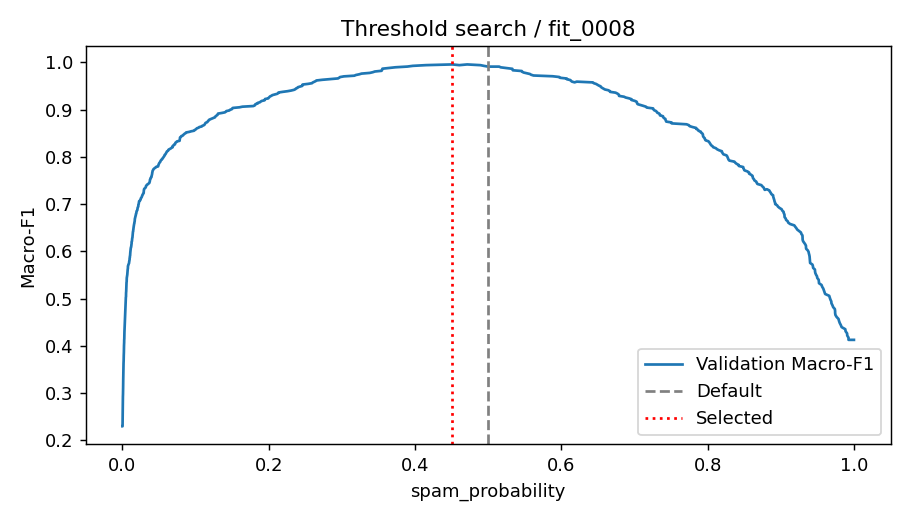

The table this chart was drawn from, first rows:
threshold, macro_f1, spam_precision, spam_recall, spam_f1, fn, fp, tn, tp, accuracy, predicted_spam, selected, is_default
0.0, 0.2296, 0.298, 1.0, 0.4591, 0, 549, 0, 233, 0.298, 782, False, False
0.0001683, 0.2296, 0.298, 1.0, 0.4591, 0, 549, 0, 233, 0.298, 782, False, False
0.0001737, 0.2316, 0.2983, 1.0, 0.4596, 0, 548, 1, 233, 0.2992, 781, False, False
0.000226, 0.2336, 0.2987, 1.0, 0.46, 0, 547, 2, 233, 0.3005, 780, False, False
0.0002333, 0.2357, 0.2991, 1.0, 0.4605, 0, 546, 3, 233, 0.3018, 779, False, False
0.0002366, 0.2377, 0.2995, 1.0, 0.4609, 0, 545, 4, 233, 0.3031, 778, False, False
0.0002461, 0.2397, 0.2999, 1.0, 0.4614, 0, 544, 5, 233, 0.3043, 777, False, False
0.0002489, 0.2417, 0.3003, 1.0, 0.4618, 0, 543, 6, 233, 0.3056, 776, False, False
0.0002757, 0.2437, 0.3006, 1.0, 0.4623, 0, 542, 7, 233, 0.3069, 775, False, False
0.0002784, 0.2457, 0.301, 1.0, 0.4628, 0, 541, 8, 233, 0.3082, 774, False, False
0.0003008, 0.2477, 0.3014, 1.0, 0.4632, 0, 540, 9, 233, 0.3095, 773, False, False
0.0003044, 0.2497, 0.3018, 1.0, 0.4637, 0, 539, 10, 233, 0.3107, 772, False, False
0.0003112, 0.2517, 0.3022, 1.0, 0.4641, 0, 538, 11, 233, 0.312, 771, False, False
0.0003528, 0.2537, 0.3026, 1.0, 0.4646, 0, 537, 12, 233, 0.3133, 770, False, False
0.0003534, 0.2557, 0.303, 1.0, 0.4651, 0, 536, 13, 233, 0.3146, 769, False, False
0.0003964, 0.2576, 0.3034, 1.0, 0.4655, 0, 535, 14, 233, 0.3159, 768, False, False
0.0004205, 0.2596, 0.3038, 1.0, 0.466, 0, 534, 15, 233, 0.3171, 767, False, False
0.0004223, 0.2616, 0.3042, 1.0, 0.4665, 0, 533, 16, 233, 0.3184, 766, False, False
0.0004278, 0.2635, 0.3046, 1.0, 0.4669, 0, 532, 17, 233, 0.3197, 765, False, False
0.0004322, 0.2654, 0.305, 1.0, 0.4674, 0, 531, 18, 233, 0.321, 764, False, False
0.0004393, 0.2674, 0.3054, 1.0, 0.4679, 0, 530, 19, 233, 0.3223, 763, False, False
0.0004701, 0.2693, 0.3058, 1.0, 0.4683, 0, 529, 20, 233, 0.3235, 762, False, False
0.0004969, 0.2712, 0.3062, 1.0, 0.4688, 0, 528, 21, 233, 0.3248, 761, False, False
0.0005024, 0.2732, 0.3066, 1.0, 0.4693, 0, 527, 22, 233, 0.3261, 760, False, False
0.0005134, 0.2751, 0.307, 1.0, 0.4698, 0, 526, 23, 233, 0.3274, 759, False, False
0.0005138, 0.277, 0.3074, 1.0, 0.4702, 0, 525, 24, 233, 0.3286, 758, False, False
0.000529, 0.2789, 0.3078, 1.0, 0.4707, 0, 524, 25, 233, 0.3299, 757, False, False
0.0005346, 0.2808, 0.3082, 1.0, 0.4712, 0, 523, 26, 233, 0.3312, 756, False, False
0.0005348, 0.2827, 0.3086, 1.0, 0.4717, 0, 522, 27, 233, 0.3325, 755, False, False
0.000564, 0.2846, 0.309, 1.0, 0.4721, 0, 521, 28, 233, 0.3338, 754, False, False
0.000624, 0.2865, 0.3094, 1.0, 0.4726, 0, 520, 29, 233, 0.335, 753, False, False
0.0006345, 0.2884, 0.3098, 1.0, 0.4731, 0, 519, 30, 233, 0.3363, 752, False, False
0.0006473, 0.2902, 0.3103, 1.0, 0.4736, 0, 518, 31, 233, 0.3376, 751, False, False
0.000649, 0.2921, 0.3107, 1.0, 0.4741, 0, 517, 32, 233, 0.3389, 750, False, False
0.0007234, 0.294, 0.3111, 1.0, 0.4745, 0, 516, 33, 233, 0.3402, 749, False, False
0.0007644, 0.2958, 0.3115, 1.0, 0.475, 0, 515, 34, 233, 0.3414, 748, False, False
0.0007723, 0.2977, 0.3119, 1.0, 0.4755, 0, 514, 35, 233, 0.3427, 747, False, False
0.0007767, 0.2995, 0.3123, 1.0, 0.476, 0, 513, 36, 233, 0.344, 746, False, False
0.0008288, 0.3014, 0.3128, 1.0, 0.4765, 0, 512, 37, 233, 0.3453, 745, False, False
0.0008647, 0.3032, 0.3132, 1.0, 0.477, 0, 511, 38, 233, 0.3465, 744, False, False
0.0008651, 0.3051, 0.3136, 1.0, 0.4775, 0, 510, 39, 233, 0.3478, 743, False, False
0.0008698, 0.3069, 0.314, 1.0, 0.4779, 0, 509, 40, 233, 0.3491, 742, False, False
0.0009097, 0.3087, 0.3144, 1.0, 0.4784, 0, 508, 41, 233, 0.3504, 741, False, False
0.0009221, 0.3105, 0.3149, 1.0, 0.4789, 0, 507, 42, 233, 0.3517, 740, False, False
0.0009435, 0.3123, 0.3153, 1.0, 0.4794, 0, 506, 43, 233, 0.3529, 739, False, False
0.0009755, 0.3142, 0.3157, 1.0, 0.4799, 0, 505, 44, 233, 0.3542, 738, False, False
0.000989, 0.316, 0.3161, 1.0, 0.4804, 0, 504, 45, 233, 0.3555, 737, False, False
0.001006, 0.3178, 0.3166, 1.0, 0.4809, 0, 503, 46, 233, 0.3568, 736, False, False
0.001015, 0.3196, 0.317, 1.0, 0.4814, 0, 502, 47, 233, 0.3581, 735, False, False
0.001024, 0.3214, 0.3174, 1.0, 0.4819, 0, 501, 48, 233, 0.3593, 734, False, False
0.001026, 0.3231, 0.3179, 1.0, 0.4824, 0, 500, 49, 233, 0.3606, 733, False, False
0.001044, 0.3249, 0.3183, 1.0, 0.4829, 0, 499, 50, 233, 0.3619, 732, False, False
0.001058, 0.3267, 0.3187, 1.0, 0.4834, 0, 498, 51, 233, 0.3632, 731, False, False
0.001086, 0.3285, 0.3192, 1.0, 0.4839, 0, 497, 52, 233, 0.3645, 730, False, False
0.001101, 0.3302, 0.3196, 1.0, 0.4844, 0, 496, 53, 233, 0.3657, 729, False, False
0.001137, 0.332, 0.3201, 1.0, 0.4849, 0, 495, 54, 233, 0.367, 728, False, False
0.001167, 0.3338, 0.3205, 1.0, 0.4854, 0, 494, 55, 233, 0.3683, 727, False, False
0.001175, 0.3355, 0.3209, 1.0, 0.4859, 0, 493, 56, 233, 0.3696, 726, False, False
0.001189, 0.3373, 0.3214, 1.0, 0.4864, 0, 492, 57, 233, 0.3708, 725, False, False
0.001241, 0.339, 0.3218, 1.0, 0.4869, 0, 491, 58, 233, 0.3721, 724, False, False
... 726 more rows
